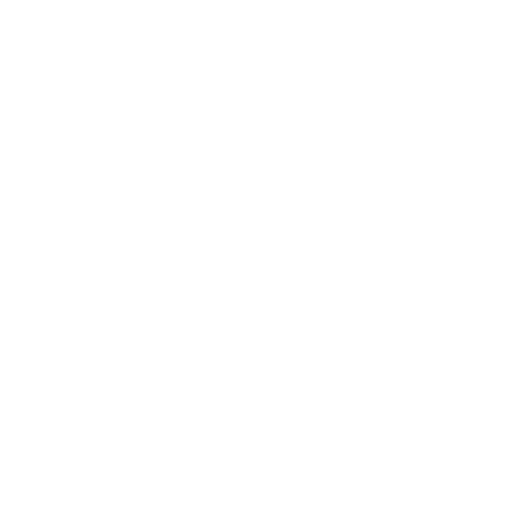
t = 0.00 s
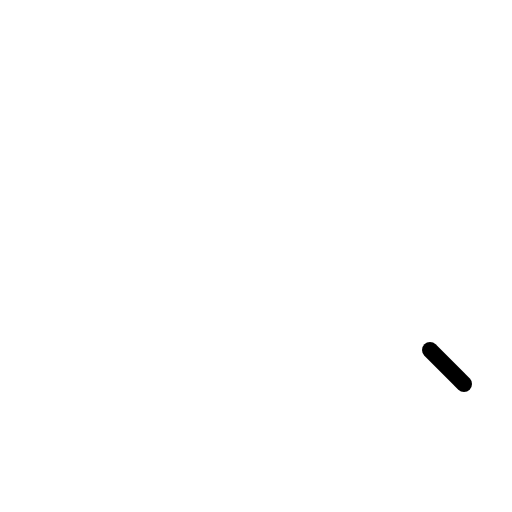
t = 0.30 s
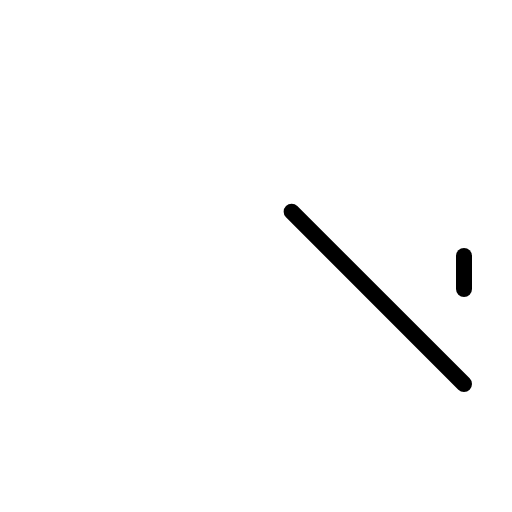
t = 0.68 s
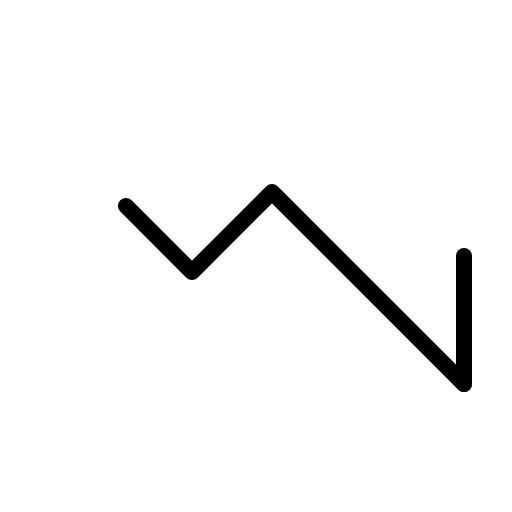
t = 1.05 s
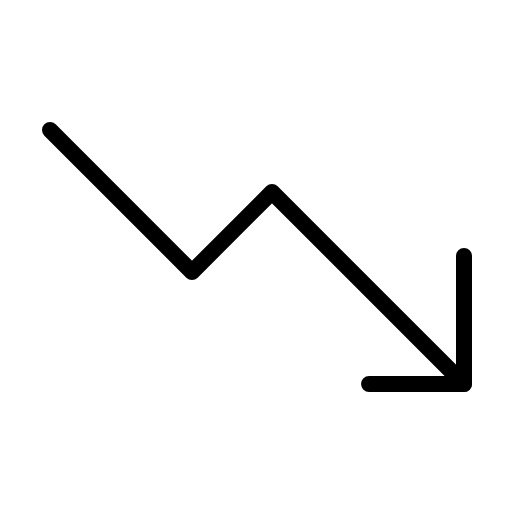
t = 1.43 s
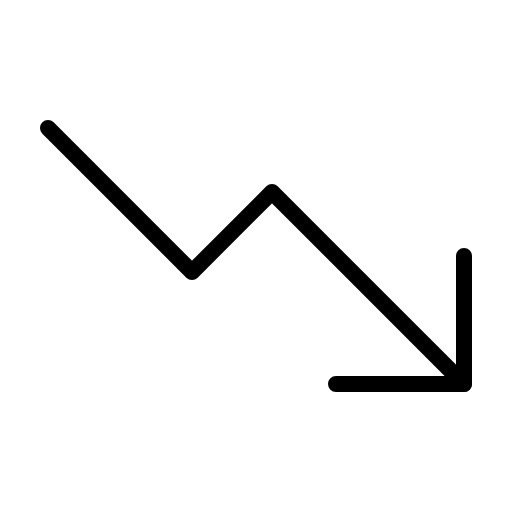
t = 1.80 s

The animated SVG that drew these frames (rendered in a browser with its animation timeline set to each time). Animation: 1 CSS @keyframes rule; one cycle of 1.80 s.

<svg xmlns="http://www.w3.org/2000/svg" viewBox="0 0 256 256">
  <style>
    .draw-line {
      stroke-dasharray: 1;
      stroke-dashoffset: 1;
      animation: phosphor-draw-in 1.5s ease-in-out forwards;
    }
    @keyframes phosphor-draw-in {
      to { stroke-dashoffset: 0; }
    }
  </style><rect width="256" height="256" fill="none"/><polyline points="232 192 136 96 96 136 24 64" fill="none" stroke="currentColor" stroke-linecap="round" stroke-linejoin="round" stroke-width="8" class="draw-line" pathLength="1" style="animation-delay: 0s"/><polyline points="232 128 232 192 168 192" fill="none" stroke="currentColor" stroke-linecap="round" stroke-linejoin="round" stroke-width="8" class="draw-line" pathLength="1" style="animation-delay: 0.3s"/></svg>
